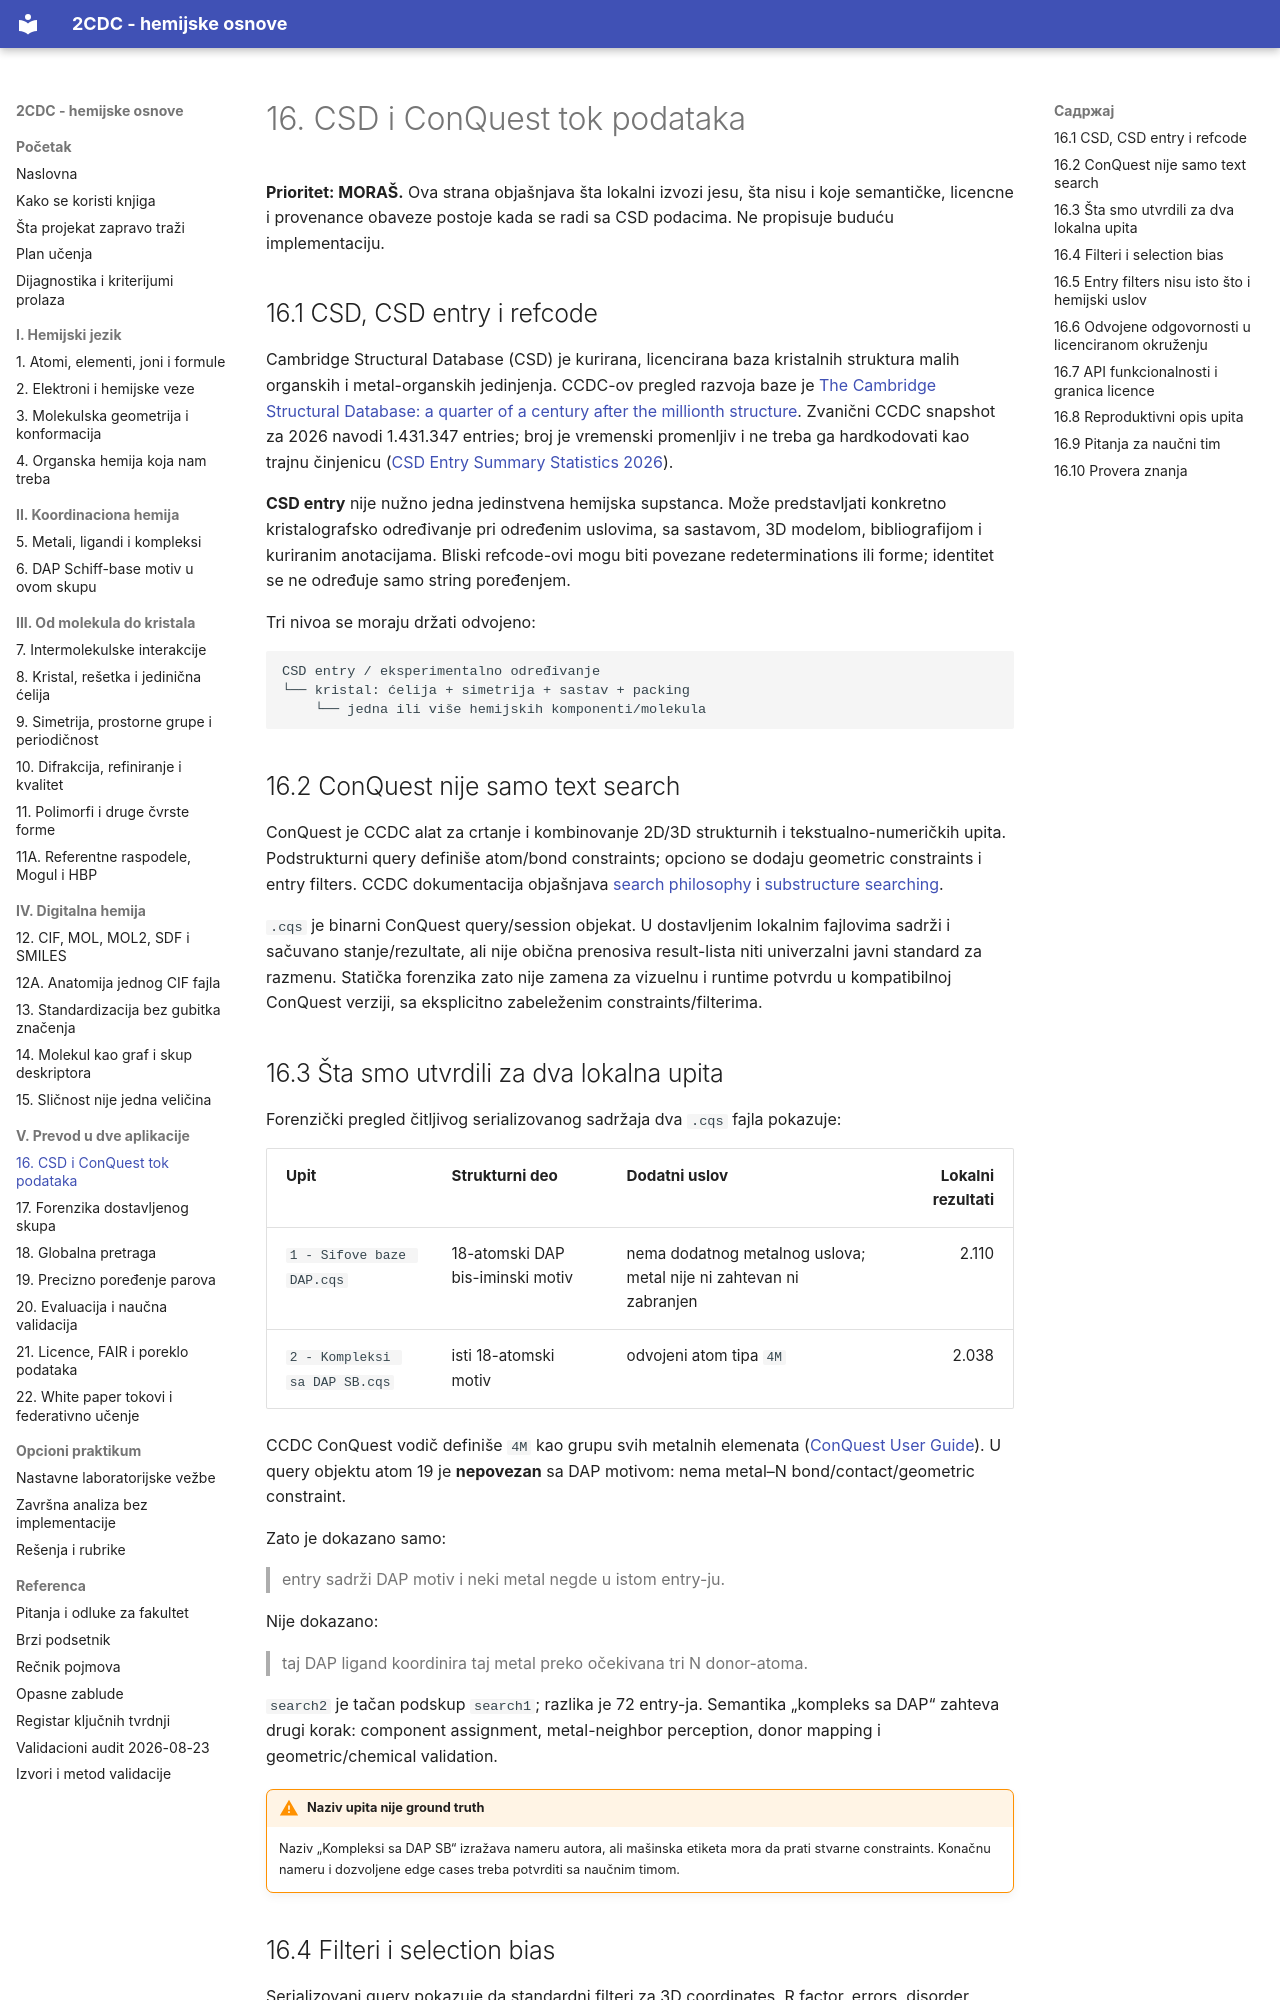

repository: nemper/crystallography-and-ml-theory · page: projekat/16-csd-conquest/index.html · generator: mkdocs

# 16. CSD i ConQuest tok podataka

**Prioritet: MORAŠ.** Ova strana objašnjava šta lokalni izvozi jesu, šta nisu i koje semantičke, licencne i provenance obaveze postoje kada se radi sa CSD podacima. Ne propisuje buduću implementaciju.

## 16.1 CSD, CSD entry i refcode

Cambridge Structural Database (CSD) je kurirana, licencirana baza kristalnih struktura malih organskih i metal-organskih jedinjenja. CCDC-ov pregled razvoja baze je [The Cambridge Structural Database: a quarter of a century after the millionth structure](https://pubs.acs.org/doi/full/10.1021/acs.chemrev.9b00155). Zvanični CCDC snapshot za 2026 navodi 1.431.347 entries; broj je vremenski promenljiv i ne treba ga hardkodovati kao trajnu činjenicu ([CSD Entry Summary Statistics 2026](https://www.ccdc.cam.ac.uk/media/CSD-Entries-Summary-Statistics-2026.pdf)).

**CSD entry** nije nužno jedna jedinstvena hemijska supstanca. Može predstavljati konkretno kristalografsko određivanje pri određenim uslovima, sa sastavom, 3D modelom, bibliografijom i kuriranim anotacijama. Bliski refcode-ovi mogu biti povezane redeterminations ili forme; identitet se ne određuje samo string poređenjem.

Tri nivoa se moraju držati odvojeno:

```text
CSD entry / eksperimentalno određivanje
└── kristal: ćelija + simetrija + sastav + packing
    └── jedna ili više hemijskih komponenti/molekula
```

## 16.2 ConQuest nije samo text search

ConQuest je CCDC alat za crtanje i kombinovanje 2D/3D strukturnih i tekstualno-numeričkih upita. Podstrukturni query definiše atom/bond constraints; opciono se dodaju geometric constraints i entry filters. CCDC dokumentacija objašnjava [search philosophy](https://downloads.ccdc.cam.ac.uk/documentation/API/descriptive_docs/search_philosophy.html) i [substructure searching](https://downloads.ccdc.cam.ac.uk/documentation/API/descriptive_docs/substructure_searching.html).

`.cqs` je binarni ConQuest query/session objekat. U dostavljenim lokalnim fajlovima sadrži i sačuvano stanje/rezultate, ali nije obična prenosiva result-lista niti univerzalni javni standard za razmenu. Statička forenzika zato nije zamena za vizuelnu i runtime potvrdu u kompatibilnoj ConQuest verziji, sa eksplicitno zabeleženim constraints/filterima.
